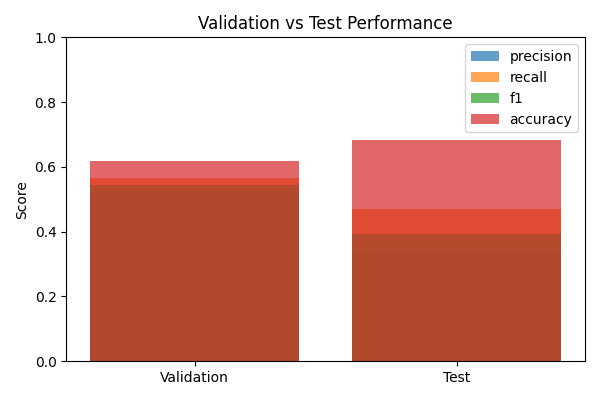

Data behind this chart, as committed beside it:
split, precision, recall, f1, accuracy
Validation, 0.5226, 0.5668, 0.5438, 0.6176
Test, 0.3382, 0.4715, 0.3939, 0.6834
